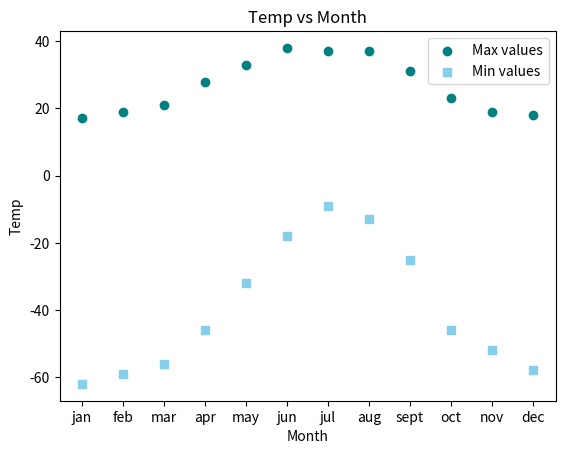

Here is the Python script that generated this plot:
import matplotlib.pyplot as plt
max=[17, 19, 21, 28, 33, 38, 37, 37, 31, 23, 19, 18]
min= [-62, -59, -56, -46, -32, -18, -9, -13, -25, -46, -52, -58]
month=["jan","feb","mar","apr","may","jun","jul","aug","sept","oct","nov","dec"]
plt.scatter(month,max,color="teal",marker="o")
plt.scatter(month,min,color="skyblue",marker="s")
plt.legend(["Max values","Min values"])
plt.xlabel("Month")
plt.ylabel("Temp")
plt.title("Temp vs Month")
plt.show()
